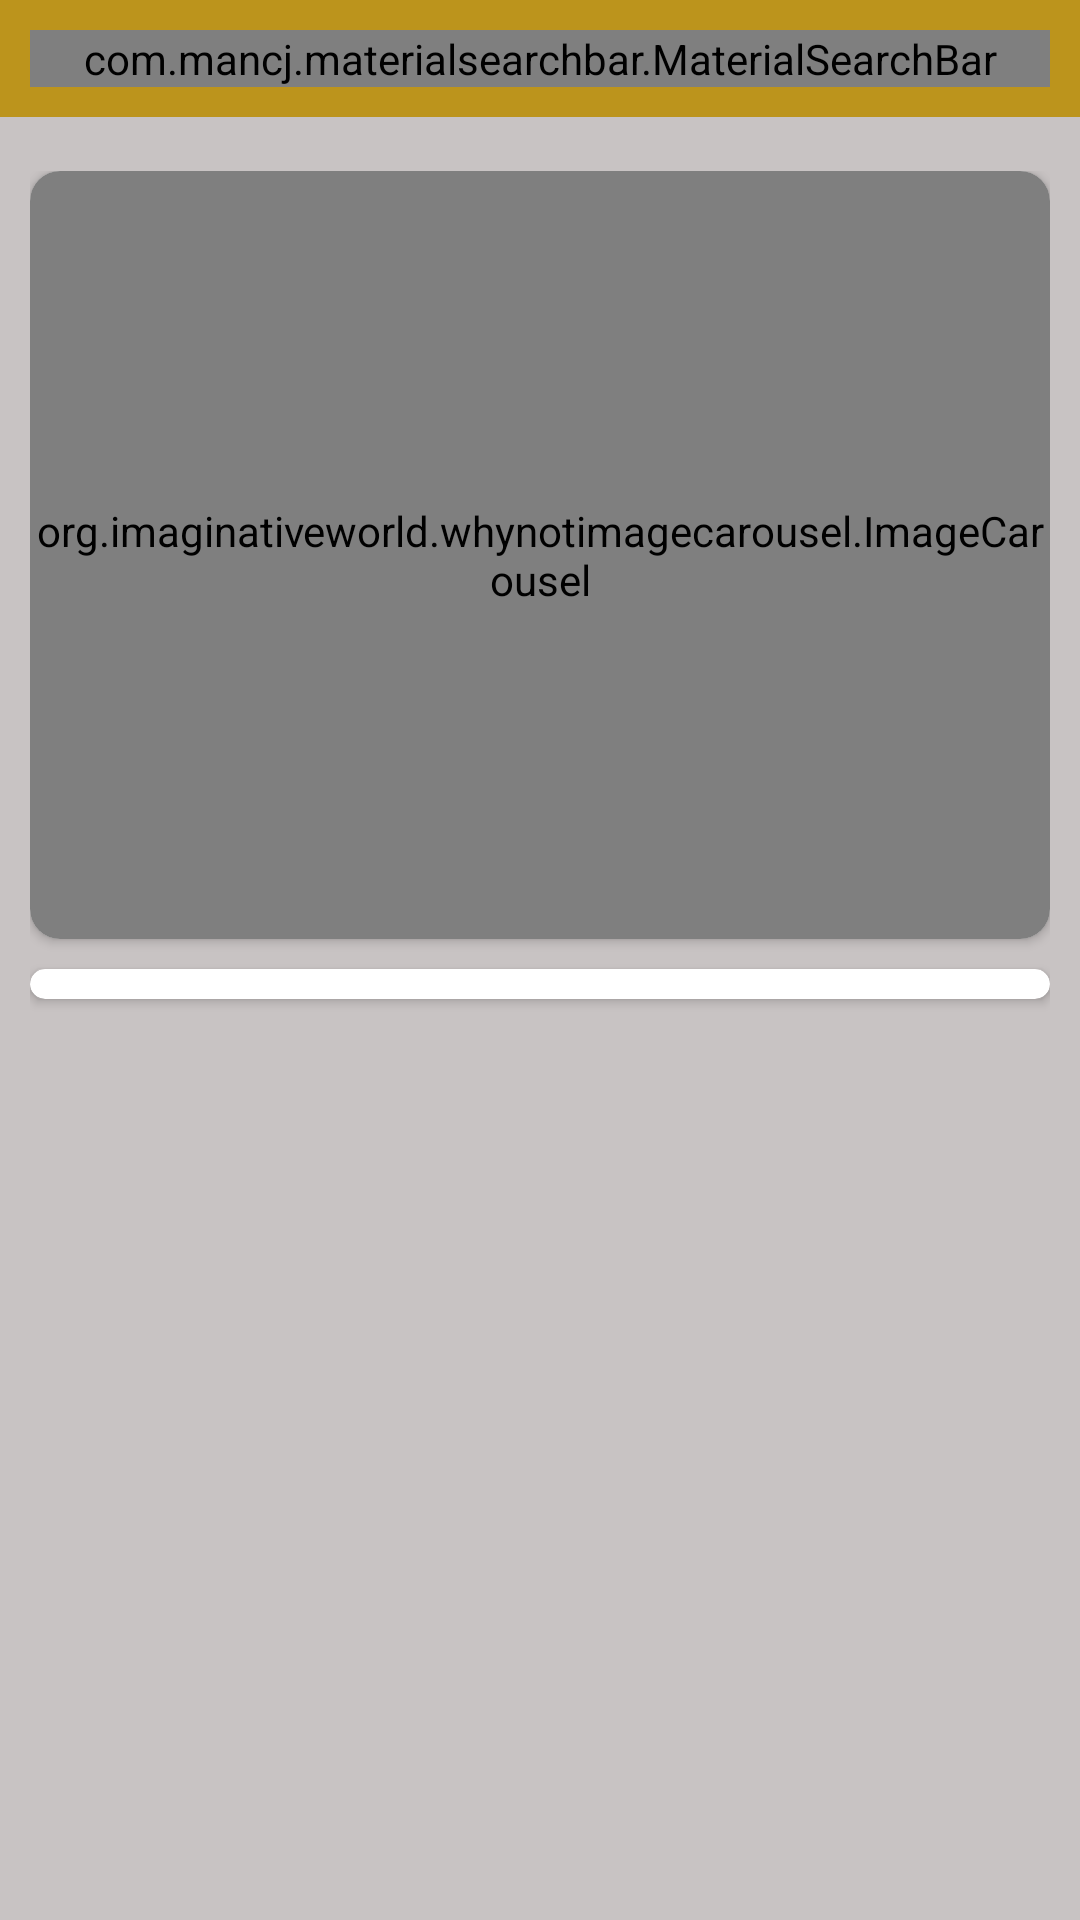

Layout XML and referenced resources for this Android screen:
<!-- AndroidManifest.xml: application theme Theme.ECommerceApp -->
<!-- res/layout/activity_main.xml -->
<?xml version="1.0" encoding="utf-8"?>
<androidx.constraintlayout.widget.ConstraintLayout xmlns:android="http://schemas.android.com/apk/res/android"
    xmlns:app="http://schemas.android.com/apk/res-auto"
    xmlns:tools="http://schemas.android.com/tools"
    android:layout_width="match_parent"
    android:layout_height="match_parent"
    android:layout_margin="8dp"
    android:layout_marginBottom="8dp"
    android:background="@color/background_color"
    tools:context=".activities.MainActivity">

    <LinearLayout
        android:id="@+id/searchLayout"
        android:layout_width="match_parent"
        android:layout_height="wrap_content"
        android:background="@color/orange"
        android:orientation="vertical"
        android:padding="10dp"
        app:layout_constraintEnd_toEndOf="parent"
        app:layout_constraintStart_toStartOf="parent"
        app:layout_constraintTop_toTopOf="parent">
        <com.mancj.materialsearchbar.MaterialSearchBar
            style="@style/MaterialSearchBarLight"
            app:mt_speechMode="true"
            app:mt_hint="Search product"
            app:mt_maxSuggestionsCount="10"
            app:mt_placeholder="Buyer's Choice"
            app:mt_navIconEnabled="true"

            android:layout_width="match_parent"
            android:layout_height="wrap_content"
            android:id="@+id/searchBar" />
    </LinearLayout>



    <androidx.core.widget.NestedScrollView
        android:layout_width="match_parent"
        android:layout_height="0dp"
        android:layout_marginTop="8dp"
        android:fillViewport="true"
        app:layout_constraintBottom_toBottomOf="parent"
        app:layout_constraintEnd_toEndOf="parent"
        app:layout_constraintStart_toStartOf="parent"
        app:layout_constraintTop_toBottomOf="@+id/searchLayout"
        >

        <LinearLayout
            android:layout_width="match_parent"
            android:layout_height="wrap_content"
            android:orientation="vertical"
            android:padding="10dp">

            <androidx.cardview.widget.CardView
                android:layout_width="match_parent"
                android:layout_height="wrap_content"
                app:cardCornerRadius="10dp">

                <org.imaginativeworld.whynotimagecarousel.ImageCarousel
                    android:id="@+id/carousel"
                    android:layout_width="match_parent"
                    android:layout_height="256dp"
                    app:showBottomShadow="false"
                    app:autoPlay="true"

                    app:showCaption="false"
                    tools:ignore="MissingClass" />
            </androidx.cardview.widget.CardView>

            <androidx.cardview.widget.CardView
                android:id="@+id/categories_cardview"
                android:layout_width="match_parent"
                android:layout_height="wrap_content"
                android:layout_marginTop="10dp"
                app:cardCornerRadius="10dp"
                app:cardMaxElevation="5dp">

                <androidx.recyclerview.widget.RecyclerView
                    android:id="@+id/categoriesList"
                    android:layout_width="match_parent"
                    android:layout_height="wrap_content"
                    android:layout_margin="5dp">

                </androidx.recyclerview.widget.RecyclerView>

            </androidx.cardview.widget.CardView>

            <androidx.recyclerview.widget.RecyclerView
                android:id="@+id/productsList"
                android:layout_width="match_parent"
                android:layout_height="wrap_content"
                android:layout_marginTop="8dp" />

        </LinearLayout>
    </androidx.core.widget.NestedScrollView>

</androidx.constraintlayout.widget.ConstraintLayout>
<!-- resources referenced by this layout -->
<resources>
  <color name="background_color">#C8C3C3</color>
  <color name="orange">#BC941C</color>
  <style name="Theme.ECommerceApp" parent="Theme.MaterialComponents.DayNight.NoActionBar">
          
          <item name="colorPrimary">@color/orange</item>
          <item name="colorPrimaryVariant">@color/orange</item>
          <item name="colorOnPrimary">@color/white</item>
          
          <item name="colorSecondary">@color/teal_200</item>
          <item name="colorSecondaryVariant">@color/teal_700</item>
          <item name="colorOnSecondary">@color/black</item>
          
          <item name="android:statusBarColor">?attr/colorPrimaryVariant</item>
          
      </style>
  <color name="white">#FFFFFFFF</color>
  <color name="teal_200">#FF03DAC5</color>
  <color name="teal_700">#FF018786</color>
  <color name="black">#FF000000</color>
</resources>
